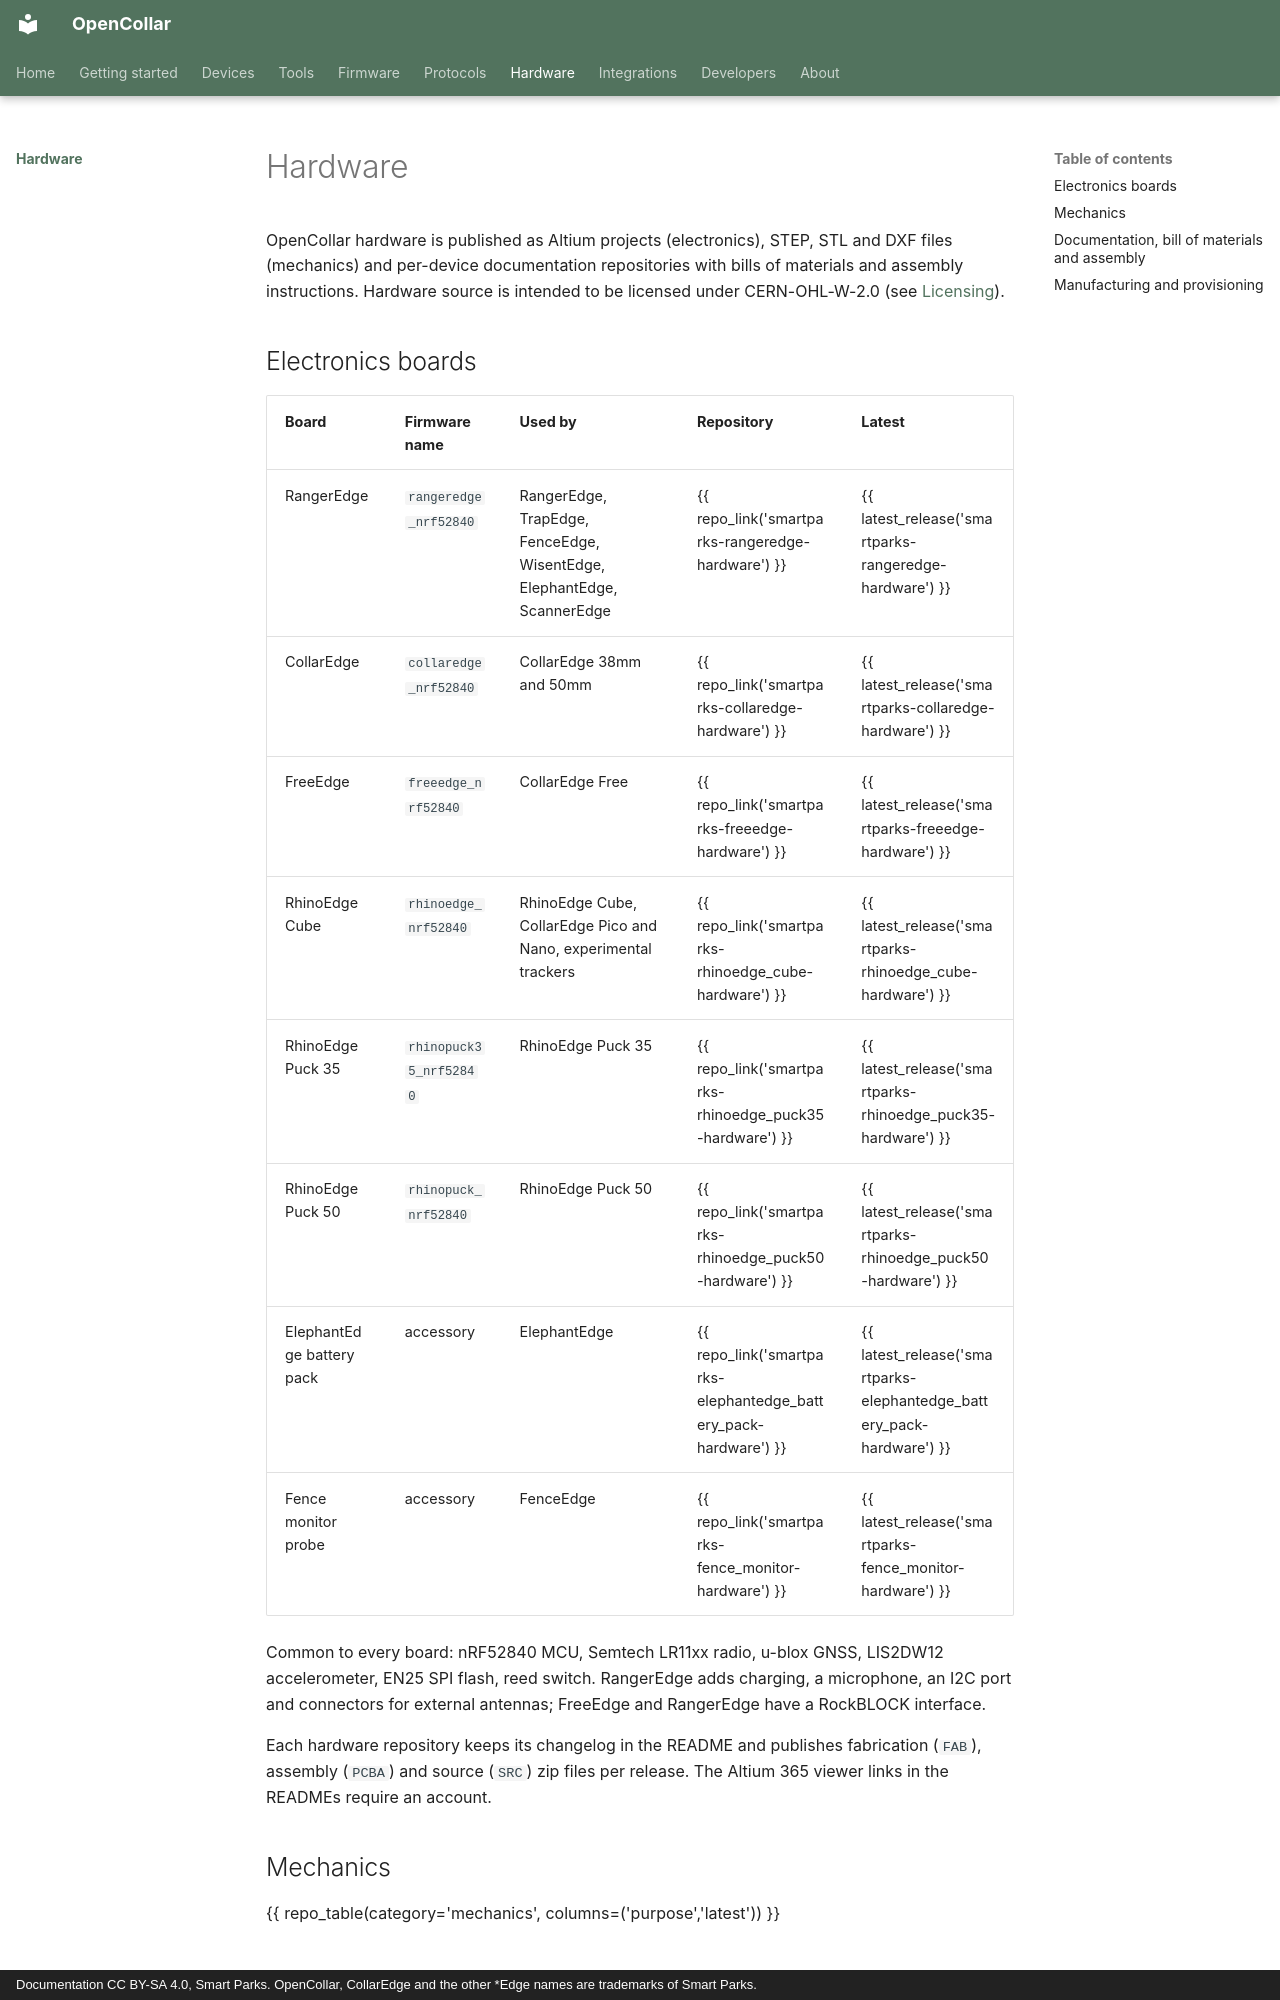

repository: SmartParksOrg/opencollar · page: hardware/index.html · generator: mkdocs · copyright: Documentation CC BY-SA 4.0, Smart Parks. OpenCollar, CollarEdge and the other *Edge names are trademarks of Smart Parks.

# Hardware

OpenCollar hardware is published as Altium projects (electronics), STEP, STL and DXF files (mechanics) and per-device documentation repositories with bills of materials and assembly instructions. Hardware source is intended to be licensed under CERN-OHL-W-2.0 (see [Licensing](../developers/licensing.md)).

## Electronics boards

| Board | Firmware name | Used by | Repository | Latest |
|---|---|---|---|---|
| RangerEdge | `rangeredge_nrf52840` | RangerEdge, TrapEdge, FenceEdge, WisentEdge, ElephantEdge, ScannerEdge | {{ repo_link('smartparks-rangeredge-hardware') }} | {{ latest_release('smartparks-rangeredge-hardware') }} |
| CollarEdge | `collaredge_nrf52840` | CollarEdge 38mm and 50mm | {{ repo_link('smartparks-collaredge-hardware') }} | {{ latest_release('smartparks-collaredge-hardware') }} |
| FreeEdge | `freeedge_nrf52840` | CollarEdge Free | {{ repo_link('smartparks-freeedge-hardware') }} | {{ latest_release('smartparks-freeedge-hardware') }} |
| RhinoEdge Cube | `rhinoedge_nrf52840` | RhinoEdge Cube, CollarEdge Pico and Nano, experimental trackers | {{ repo_link('smartparks-rhinoedge_cube-hardware') }} | {{ latest_release('smartparks-rhinoedge_cube-hardware') }} |
| RhinoEdge Puck 35 | `rhinopuck35_nrf52840` | RhinoEdge Puck 35 | {{ repo_link('smartparks-rhinoedge_puck35-hardware') }} | {{ latest_release('smartparks-rhinoedge_puck35-hardware') }} |
| RhinoEdge Puck 50 | `rhinopuck_nrf52840` | RhinoEdge Puck 50 | {{ repo_link('smartparks-rhinoedge_puck50-hardware') }} | {{ latest_release('smartparks-rhinoedge_puck50-hardware') }} |
| ElephantEdge battery pack | accessory | ElephantEdge | {{ repo_link('smartparks-elephantedge_battery_pack-hardware') }} | {{ latest_release('smartparks-elephantedge_battery_pack-hardware') }} |
| Fence monitor probe | accessory | FenceEdge | {{ repo_link('smartparks-fence_monitor-hardware') }} | {{ latest_release('smartparks-fence_monitor-hardware') }} |

Common to every board: nRF52840 MCU, Semtech LR11xx radio, u-blox GNSS, LIS2DW12 accelerometer, EN25 SPI flash, reed switch. RangerEdge adds charging, a microphone, an I2C port and connectors for external antennas; FreeEdge and RangerEdge have a RockBLOCK interface.

Each hardware repository keeps its changelog in the README and publishes fabrication (`FAB`), assembly (`PCBA`) and source (`SRC`) zip files per release. The Altium 365 viewer links in the READMEs require an account.

## Mechanics

{{ repo_table(category='mechanics', columns=('purpose','latest')) }}
